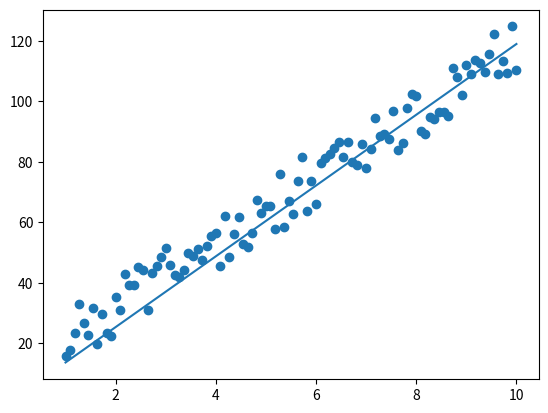

Write the Python code that produced this figure.
import numpy as np
import pandas as pd
import matplotlib.pyplot as plt

class LinearRegression:
    
    weights = None
    bias = None

    def __init__(self, lr = 0.001, nIter = 100) -> None:
        self.lr = lr
        self.nIter = nIter

        plt.ion()

        fig, ax = plt.subplots(1,sharex=True)
        self.ax = ax

    def fit(self, X, y):

        nSamples, nFeatures = X.shape
        self.weights = np.zeros(nFeatures)
        self.bias = 0

        for _ in range(self.nIter):
            yPred= np.dot(X, self.weights) + self.bias

            dw = (1/nSamples) * np.dot(X.T, (yPred - y))
            db = (1/nSamples) * np.sum((yPred - y))

            self.weights = self.weights - (dw * self.lr)
            self.bias = self.bias - (db * self.lr)

            self.showPlots(X, y)

    def predict(self, X):
        return np.dot(X, self.weights) + self.bias
    
    def showPlots(self, X, y):

        self.ax.clear()
        self.ax.plot(X, (np.dot(X, self.weights) + self.bias))
        self.ax.scatter(X , y)

        plt.pause(0.02)
    


X = np.array([np.array(np.linspace(1, 10, 100)) for _ in range(1)])

Y = np.array([np.random.uniform(i + 10, i + 30) for i in range(100) for _ in range(1)])

lr = LinearRegression()
lr.fit(X.T, Y)

# [redacted]